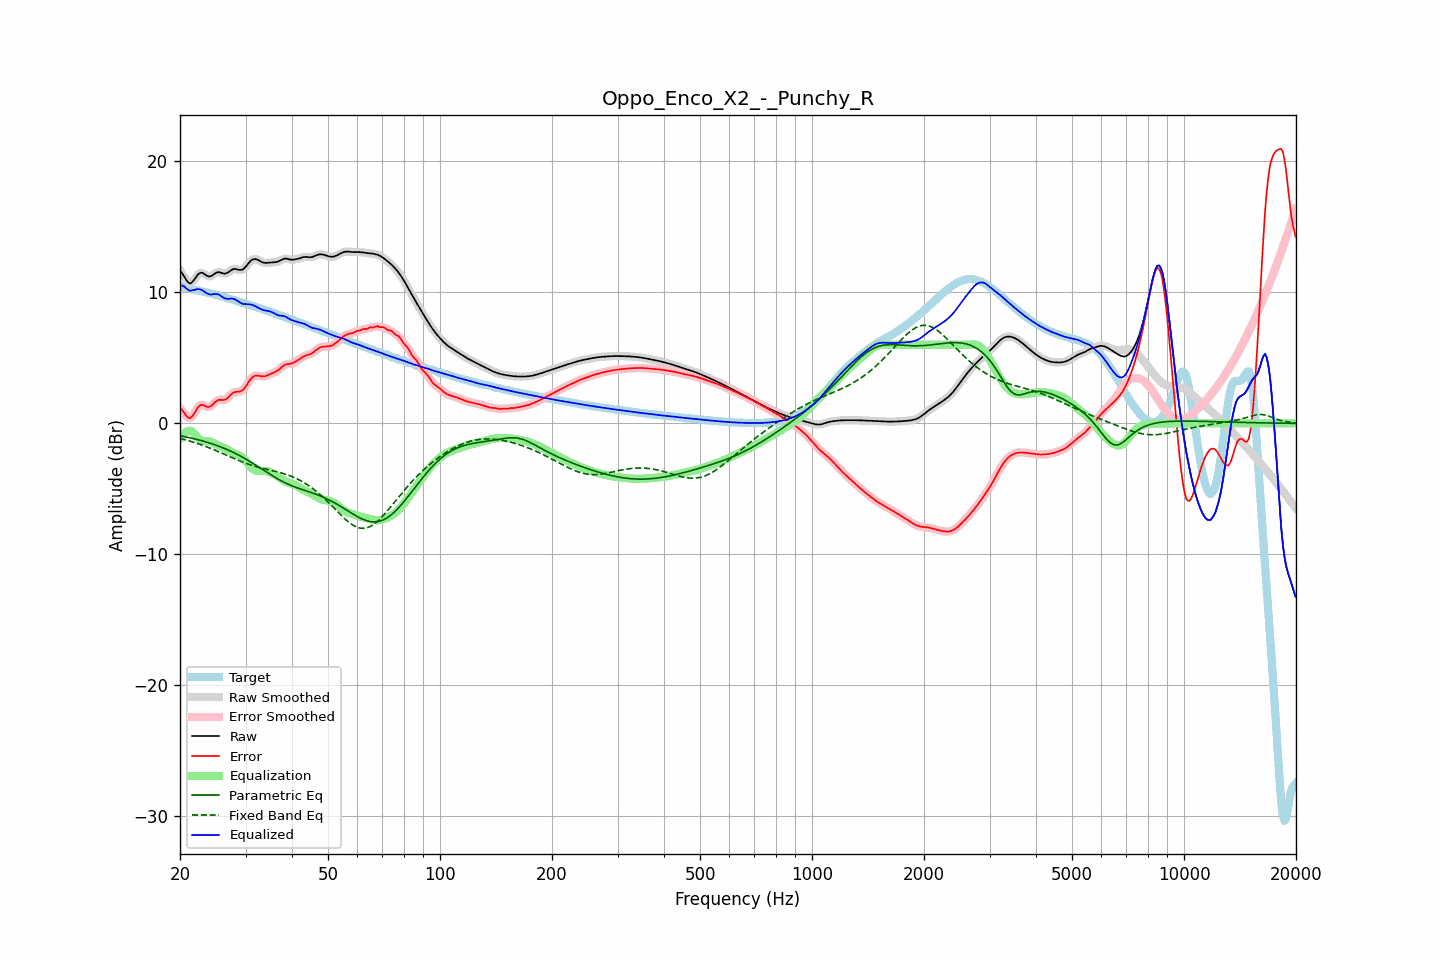

Source data for this figure (header and first rows):
frequency, raw, error, smoothed, error_smoothed, equalization, parametric_eq, fixed_band_eq, equalized_raw, equalized_smoothed, target
20.00, 11.65, 1.18, 11.68, 1.21, -1.18, -0.94, -1.15, 10.48, 10.51, 10.47
20.20, 11.51, 1.07, 11.49, 1.04, -0.99, -0.97, -1.18, 10.52, 10.50, 10.45
20.40, 11.34, 0.92, 11.30, 0.88, -0.83, -0.99, -1.21, 10.50, 10.47, 10.42
20.61, 11.13, 0.74, 11.13, 0.74, -0.71, -1.02, -1.24, 10.42, 10.42, 10.39
20.81, 10.93, 0.57, 10.93, 0.57, -0.63, -1.04, -1.28, 10.30, 10.30, 10.36
21.02, 10.78, 0.45, 10.78, 0.45, -0.58, -1.07, -1.31, 10.20, 10.20, 10.33
21.23, 10.69, 0.39, 10.71, 0.41, -0.56, -1.09, -1.35, 10.13, 10.15, 10.30
21.44, 10.72, 0.45, 10.73, 0.47, -0.58, -1.12, -1.38, 10.14, 10.16, 10.27
21.66, 10.85, 0.61, 10.84, 0.60, -0.67, -1.15, -1.42, 10.17, 10.16, 10.24
21.87, 11.00, 0.79, 11.00, 0.79, -0.80, -1.18, -1.46, 10.19, 10.20, 10.21
22.09, 11.18, 1.00, 11.18, 1.00, -0.95, -1.21, -1.50, 10.23, 10.23, 10.18
22.31, 11.34, 1.19, 11.34, 1.18, -1.09, -1.24, -1.54, 10.25, 10.24, 10.16
22.54, 11.46, 1.33, 11.45, 1.32, -1.21, -1.27, -1.58, 10.25, 10.24, 10.13
22.76, 11.51, 1.40, 11.50, 1.40, -1.29, -1.31, -1.62, 10.22, 10.21, 10.10
22.99, 11.49, 1.42, 11.48, 1.41, -1.33, -1.34, -1.67, 10.16, 10.15, 10.08
23.22, 11.42, 1.37, 11.42, 1.37, -1.35, -1.37, -1.71, 10.07, 10.07, 10.05
23.45, 11.33, 1.31, 11.34, 1.31, -1.35, -1.41, -1.76, 9.99, 9.99, 10.02
23.69, 11.26, 1.26, 11.26, 1.27, -1.35, -1.45, -1.81, 9.91, 9.92, 9.99
23.92, 11.22, 1.25, 11.22, 1.26, -1.36, -1.48, -1.85, 9.86, 9.87, 9.96
24.16, 11.23, 1.30, 11.24, 1.31, -1.39, -1.52, -1.90, 9.84, 9.85, 9.93
24.40, 11.29, 1.39, 11.30, 1.40, -1.44, -1.56, -1.95, 9.85, 9.85, 9.90
24.65, 11.38, 1.52, 11.38, 1.52, -1.51, -1.60, -2.00, 9.87, 9.87, 9.86
24.89, 11.47, 1.64, 11.46, 1.64, -1.58, -1.65, -2.06, 9.89, 9.88, 9.83
25.14, 11.52, 1.73, 11.52, 1.73, -1.65, -1.69, -2.11, 9.88, 9.88, 9.79
25.39, 11.56, 1.80, 11.54, 1.78, -1.71, -1.74, -2.16, 9.85, 9.84, 9.76
25.65, 11.53, 1.80, 11.53, 1.80, -1.76, -1.78, -2.21, 9.77, 9.77, 9.73
25.91, 11.49, 1.80, 11.49, 1.79, -1.80, -1.83, -2.27, 9.69, 9.69, 9.69
26.16, 11.44, 1.78, 11.45, 1.79, -1.84, -1.88, -2.32, 9.60, 9.61, 9.66
26.43, 11.43, 1.81, 11.44, 1.82, -1.89, -1.93, -2.38, 9.54, 9.55, 9.63
26.69, 11.47, 1.88, 11.47, 1.88, -1.95, -1.98, -2.43, 9.52, 9.52, 9.59
26.96, 11.53, 1.98, 11.54, 1.99, -2.03, -2.04, -2.49, 9.51, 9.52, 9.55
27.23, 11.63, 2.11, 11.63, 2.11, -2.10, -2.09, -2.54, 9.52, 9.52, 9.52
27.50, 11.71, 2.24, 11.71, 2.23, -2.18, -2.15, -2.60, 9.53, 9.53, 9.48
27.77, 11.77, 2.33, 11.77, 2.33, -2.25, -2.21, -2.65, 9.52, 9.52, 9.44
28.05, 11.80, 2.39, 11.79, 2.38, -2.31, -2.27, -2.70, 9.48, 9.48, 9.40
28.33, 11.77, 2.41, 11.77, 2.41, -2.36, -2.33, -2.76, 9.41, 9.41, 9.37
28.62, 11.75, 2.42, 11.75, 2.42, -2.41, -2.39, -2.81, 9.34, 9.33, 9.33
28.90, 11.71, 2.42, 11.72, 2.42, -2.46, -2.45, -2.86, 9.25, 9.25, 9.29
29.19, 11.72, 2.46, 11.72, 2.46, -2.53, -2.52, -2.91, 9.19, 9.19, 9.26
29.48, 11.75, 2.53, 11.76, 2.54, -2.62, -2.59, -2.96, 9.13, 9.14, 9.22
29.78, 11.85, 2.67, 11.85, 2.67, -2.74, -2.66, -3.00, 9.12, 9.11, 9.18
30.08, 11.97, 2.84, 11.98, 2.84, -2.88, -2.73, -3.05, 9.10, 9.10, 9.14
30.38, 12.13, 3.03, 12.13, 3.03, -3.03, -2.80, -3.09, 9.10, 9.10, 9.10
30.68, 12.28, 3.22, 12.28, 3.22, -3.19, -2.87, -3.13, 9.09, 9.09, 9.06
30.99, 12.41, 3.39, 12.41, 3.39, -3.33, -2.95, -3.18, 9.07, 9.07, 9.02
31.30, 12.50, 3.52, 12.50, 3.52, -3.46, -3.02, -3.21, 9.04, 9.04, 8.98
31.61, 12.54, 3.61, 12.54, 3.60, -3.55, -3.10, -3.25, 9.00, 8.99, 8.94
31.93, 12.55, 3.65, 12.54, 3.65, -3.60, -3.18, -3.29, 8.94, 8.94, 8.90
32.24, 12.51, 3.65, 12.51, 3.65, -3.63, -3.25, -3.32, 8.88, 8.88, 8.86
32.57, 12.45, 3.64, 12.45, 3.64, -3.64, -3.33, -3.36, 8.81, 8.81, 8.81
32.89, 12.38, 3.61, 12.38, 3.61, -3.63, -3.41, -3.39, 8.75, 8.75, 8.77
33.22, 12.32, 3.59, 12.32, 3.59, -3.63, -3.49, -3.42, 8.69, 8.69, 8.73
33.55, 12.27, 3.58, 12.28, 3.59, -3.63, -3.57, -3.45, 8.65, 8.65, 8.69
33.89, 12.26, 3.61, 12.26, 3.61, -3.64, -3.65, -3.48, 8.62, 8.62, 8.65
34.23, 12.26, 3.65, 12.26, 3.65, -3.66, -3.73, -3.51, 8.60, 8.60, 8.61
34.57, 12.27, 3.70, 12.27, 3.70, -3.69, -3.81, -3.54, 8.58, 8.58, 8.57
34.92, 12.28, 3.76, 12.28, 3.75, -3.73, -3.89, -3.56, 8.55, 8.55, 8.53
35.27, 12.29, 3.81, 12.29, 3.81, -3.79, -3.96, -3.59, 8.50, 8.50, 8.48
35.62, 12.30, 3.86, 12.30, 3.86, -3.85, -4.04, -3.62, 8.45, 8.44, 8.44
35.97, 12.30, 3.91, 12.31, 3.91, -3.93, -4.11, -3.65, 8.38, 8.38, 8.39
... 635 more rows
